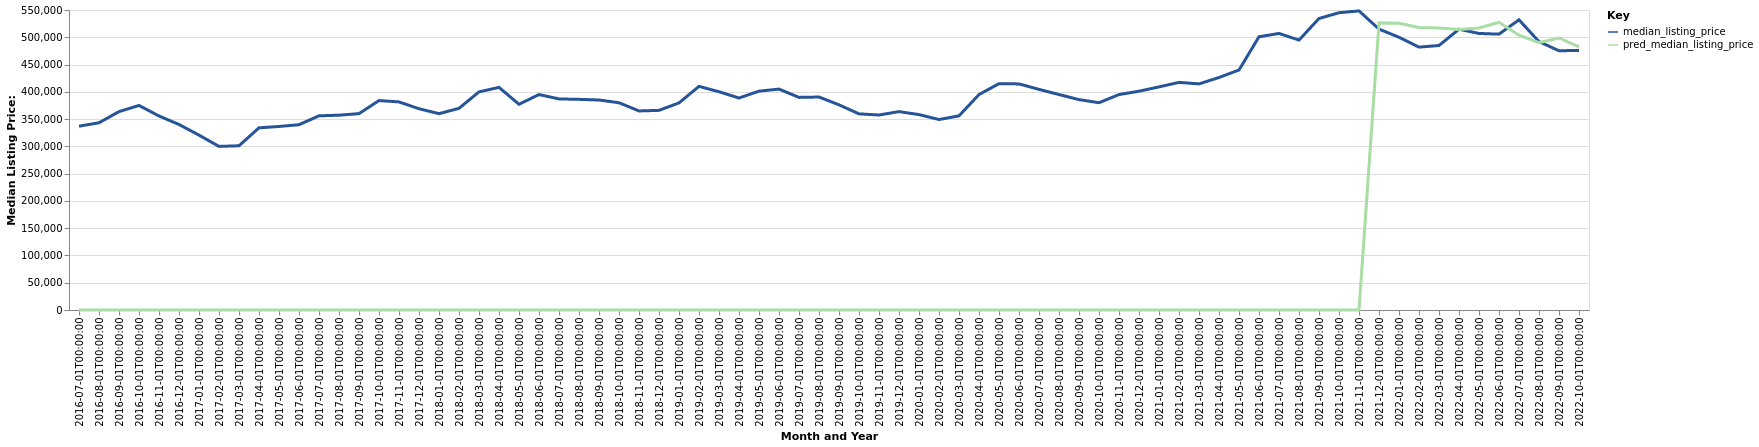

The table this chart was drawn from, first rows:
date, time_idx, median_listing_price, thirty_year_interest_rate_five, month, county_name, active_listing_count, pred_median_listing_price, month_year
2016-07-01, 0, 337000, 3.72, 7, Carson City, NV, 155.0, 0, Jul-2016
2016-08-01, 1, 343250, 3.73, 8, Carson City, NV, 162.0, 0, Aug-2016
2016-09-01, 2, 363700, 3.66, 9, Carson City, NV, 165.0, 0, Sep-2016
2016-10-01, 3, 375000, 3.64, 10, Carson City, NV, 166.0, 0, Oct-2016
2016-11-01, 4, 355725, 3.66, 11, Carson City, NV, 158.0, 0, Nov-2016
2016-12-01, 5, 340120, 3.48, 12, Carson City, NV, 119.0, 0, Dec-2016
2017-01-01, 6, 320625, 3.45, 1, Carson City, NV, 120.0, 0, Jan-2017
2017-02-01, 7, 299950, 3.5, 2, Carson City, NV, 106.0, 0, Feb-2017
2017-03-01, 8, 301075, 3.52, 3, Carson City, NV, 98.0, 0, Mar-2017
2017-04-01, 9, 334000, 4.03, 4, Carson City, NV, 105.0, 0, Apr-2017
2017-05-01, 10, 336475, 4.32, 5, Carson City, NV, 116.0, 0, May-2017
2017-06-01, 11, 339700, 4.2, 6, Carson City, NV, 122.0, 0, Jun-2017
2017-07-01, 12, 356000, 4.19, 7, Carson City, NV, 115.0, 0, Jul-2017
2017-08-01, 13, 357150, 4.3, 8, Carson City, NV, 122.0, 0, Aug-2017
2017-09-01, 14, 360000, 4.1, 9, Carson City, NV, 113.0, 0, Sep-2017
2017-10-01, 15, 384000, 4.05, 10, Carson City, NV, 105.0, 0, Oct-2017
2017-11-01, 16, 381493, 3.94, 11, Carson City, NV, 83.0, 0, Nov-2017
2017-12-01, 17, 369000, 4.03, 12, Carson City, NV, 79.0, 0, Dec-2017
2018-01-01, 18, 359925, 3.93, 1, Carson City, NV, 78.0, 0, Jan-2018
2018-02-01, 19, 369700, 3.83, 2, Carson City, NV, 61.0, 0, Feb-2018
2018-03-01, 20, 399900, 3.94, 3, Carson City, NV, 59.0, 0, Mar-2018
2018-04-01, 21, 408150, 3.95, 4, Carson City, NV, 65.0, 0, Apr-2018
2018-05-01, 22, 377175, 3.99, 5, Carson City, NV, 70.0, 0, May-2018
2018-06-01, 23, 395000, 4.15, 6, Carson City, NV, 70.0, 0, Jun-2018
2018-07-01, 24, 386975, 4.4, 7, Carson City, NV, 84.0, 0, Jul-2018
2018-08-01, 25, 386188, 4.46, 8, Carson City, NV, 93.0, 0, Aug-2018
2018-09-01, 26, 385000, 4.58, 9, Carson City, NV, 106.0, 0, Sep-2018
2018-10-01, 27, 379975, 4.66, 10, Carson City, NV, 106.0, 0, Oct-2018
2018-11-01, 28, 364950, 4.62, 11, Carson City, NV, 109.0, 0, Nov-2018
2018-12-01, 29, 366000, 4.54, 12, Carson City, NV, 90.0, 0, Dec-2018
2019-01-01, 30, 379688, 4.6, 1, Carson City, NV, 82.0, 0, Jan-2019
2019-02-01, 31, 410000, 4.72, 2, Carson City, NV, 82.0, 0, Feb-2019
2019-03-01, 32, 400143, 4.9, 3, Carson City, NV, 85.0, 0, Mar-2019
2019-04-01, 33, 388643, 4.94, 4, Carson City, NV, 89.0, 0, Apr-2019
2019-05-01, 34, 401213, 4.75, 5, Carson City, NV, 99.0, 0, May-2019
2019-06-01, 35, 405000, 4.51, 6, Carson City, NV, 123.0, 0, Jun-2019
2019-07-01, 36, 389777, 4.41, 7, Carson City, NV, 136.0, 0, Jul-2019
2019-08-01, 37, 390454, 4.41, 8, Carson City, NV, 141.0, 0, Aug-2019
2019-09-01, 38, 376136, 4.2, 9, Carson City, NV, 137.0, 0, Sep-2019
2019-10-01, 39, 359625, 4.14, 10, Carson City, NV, 131.0, 0, Oct-2019
2019-11-01, 40, 357500, 3.84, 11, Carson City, NV, 115.0, 0, Nov-2019
2019-12-01, 41, 363725, 3.81, 12, Carson City, NV, 96.0, 0, Dec-2019
2020-01-01, 42, 358250, 3.75, 1, Carson City, NV, 84.0, 0, Jan-2020
2020-02-01, 43, 349200, 3.73, 2, Carson City, NV, 67.0, 0, Feb-2020
2020-03-01, 44, 355950, 3.78, 3, Carson City, NV, 73.0, 0, Mar-2020
2020-04-01, 45, 395000, 3.75, 4, Carson City, NV, 91.0, 0, Apr-2020
2020-05-01, 46, 414950, 3.74, 5, Carson City, NV, 92.0, 0, May-2020
2020-06-01, 47, 414500, 3.72, 6, Carson City, NV, 77.0, 0, Jun-2020
2020-07-01, 48, 404500, 3.49, 7, Carson City, NV, 69.0, 0, Jul-2020
2020-08-01, 49, 395000, 3.65, 8, Carson City, NV, 62.0, 0, Aug-2020
2020-09-01, 50, 385750, 3.33, 9, Carson City, NV, 63.0, 0, Sep-2020
2020-10-01, 51, 380000, 3.28, 10, Carson City, NV, 53.0, 0, Oct-2020
2020-11-01, 52, 394950, 3.21, 11, Carson City, NV, 45.0, 0, Nov-2020
2020-12-01, 53, 401125, 3.07, 12, Carson City, NV, 30.0, 0, Dec-2020
2021-01-01, 54, 409000, 2.99, 1, Carson City, NV, 30.0, 0, Jan-2021
2021-02-01, 55, 417350, 2.93, 2, Carson City, NV, 18.0, 0, Feb-2021
2021-03-01, 56, 414500, 2.88, 3, Carson City, NV, 30.0, 0, Mar-2021
2021-04-01, 57, 426225, 2.84, 4, Carson City, NV, 56.0, 0, Apr-2021
2021-05-01, 58, 440000, 2.71, 5, Carson City, NV, 44.0, 0, May-2021
2021-06-01, 59, 500950, 2.79, 6, Carson City, NV, 45.0, 0, Jun-2021
... 16 more rows
